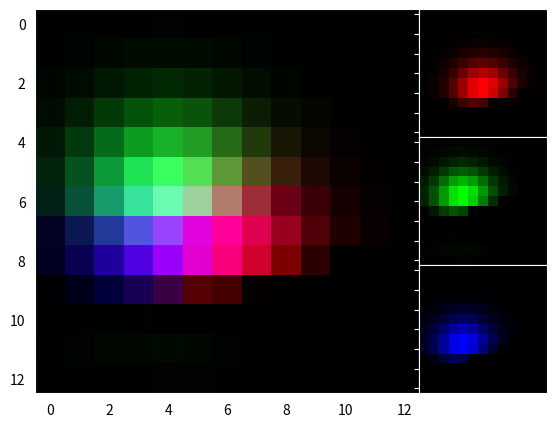
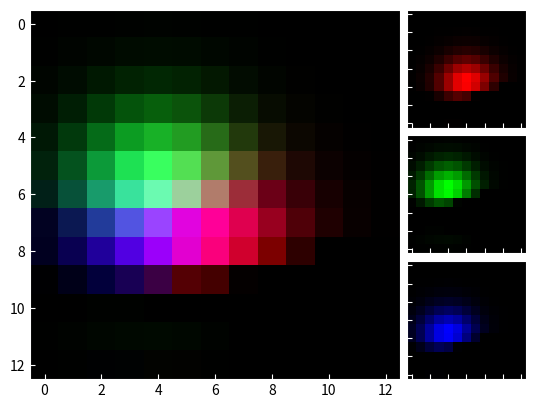
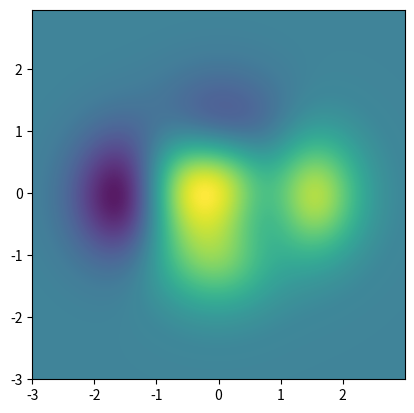

The script that saved these images, in order:
import numpy as np
from matplotlib import cbook
import matplotlib.pyplot as plt
from mpl_toolkits.axes_grid1.axes_rgb import make_rgb_axes, RGBAxes


def get_rgb():
    Z = cbook.get_sample_data("axes_grid/bivariate_normal.npy", np_load=True)
    Z[Z < 0] = 0.
    Z = Z / Z.max()

    R = Z[:13, :13]
    G = Z[2:, 2:]
    B = Z[:13, 2:]

    return R, G, B


def make_cube(r, g, b):
    ny, nx = r.shape
    R = np.zeros((ny, nx, 3))
    R[:, :, 0] = r
    G = np.zeros_like(R)
    G[:, :, 1] = g
    B = np.zeros_like(R)
    B[:, :, 2] = b

    RGB = R + G + B

    return R, G, B, RGB


def demo_rgb1():
    fig = plt.figure()
    ax = RGBAxes(fig, [0.1, 0.1, 0.8, 0.8], pad=0.0)
    r, g, b = get_rgb()
    ax.imshow_rgb(r, g, b)


def demo_rgb2():
    fig, ax = plt.subplots()
    ax_r, ax_g, ax_b = make_rgb_axes(ax, pad=0.02)

    r, g, b = get_rgb()
    im_r, im_g, im_b, im_rgb = make_cube(r, g, b)
    ax.imshow(im_rgb)
    ax_r.imshow(im_r)
    ax_g.imshow(im_g)
    ax_b.imshow(im_b)

    for ax in fig.axes:
        ax.tick_params(direction='in', color='w')
        ax.spines[:].set_color("w")


demo_rgb1()
demo_rgb2()

plt.show()

import matplotlib.pyplot as plt
import numpy as np


def func3(x, y):
    return (1 - x / 2 + x**5 + y**3) * np.exp(-(x**2 + y**2))


# make these smaller to increase the resolution
dx, dy = 0.0001, 0.05

x = np.arange(-3.0, 3.0, dx)
y = np.arange(-3.0, 3.0, dy)
X, Y = np.meshgrid(x, y)

# when layering multiple images, the images need to have the same
# extent.  This does not mean they need to have the same shape, but
# they both need to render to the same coordinate system determined by
# xmin, xmax, ymin, ymax.  Note if you use different interpolations
# for the images their apparent extent could be different due to
# interpolation edge effects

extent = np.min(x), np.max(x), np.min(y), np.max(y)
fig = plt.figure(frameon=False)

Z1 = np.add.outer(range(8), range(8)) % 2  # chessboard
#im1 = plt.imshow(Z1, cmap=plt.cm.gray, interpolation='nearest',extent=extent)

Z2 = func3(X, Y)

im2 = plt.imshow(Z2, cmap=plt.cm.viridis, alpha=.9, interpolation='bilinear',
                 extent=extent)

plt.show()